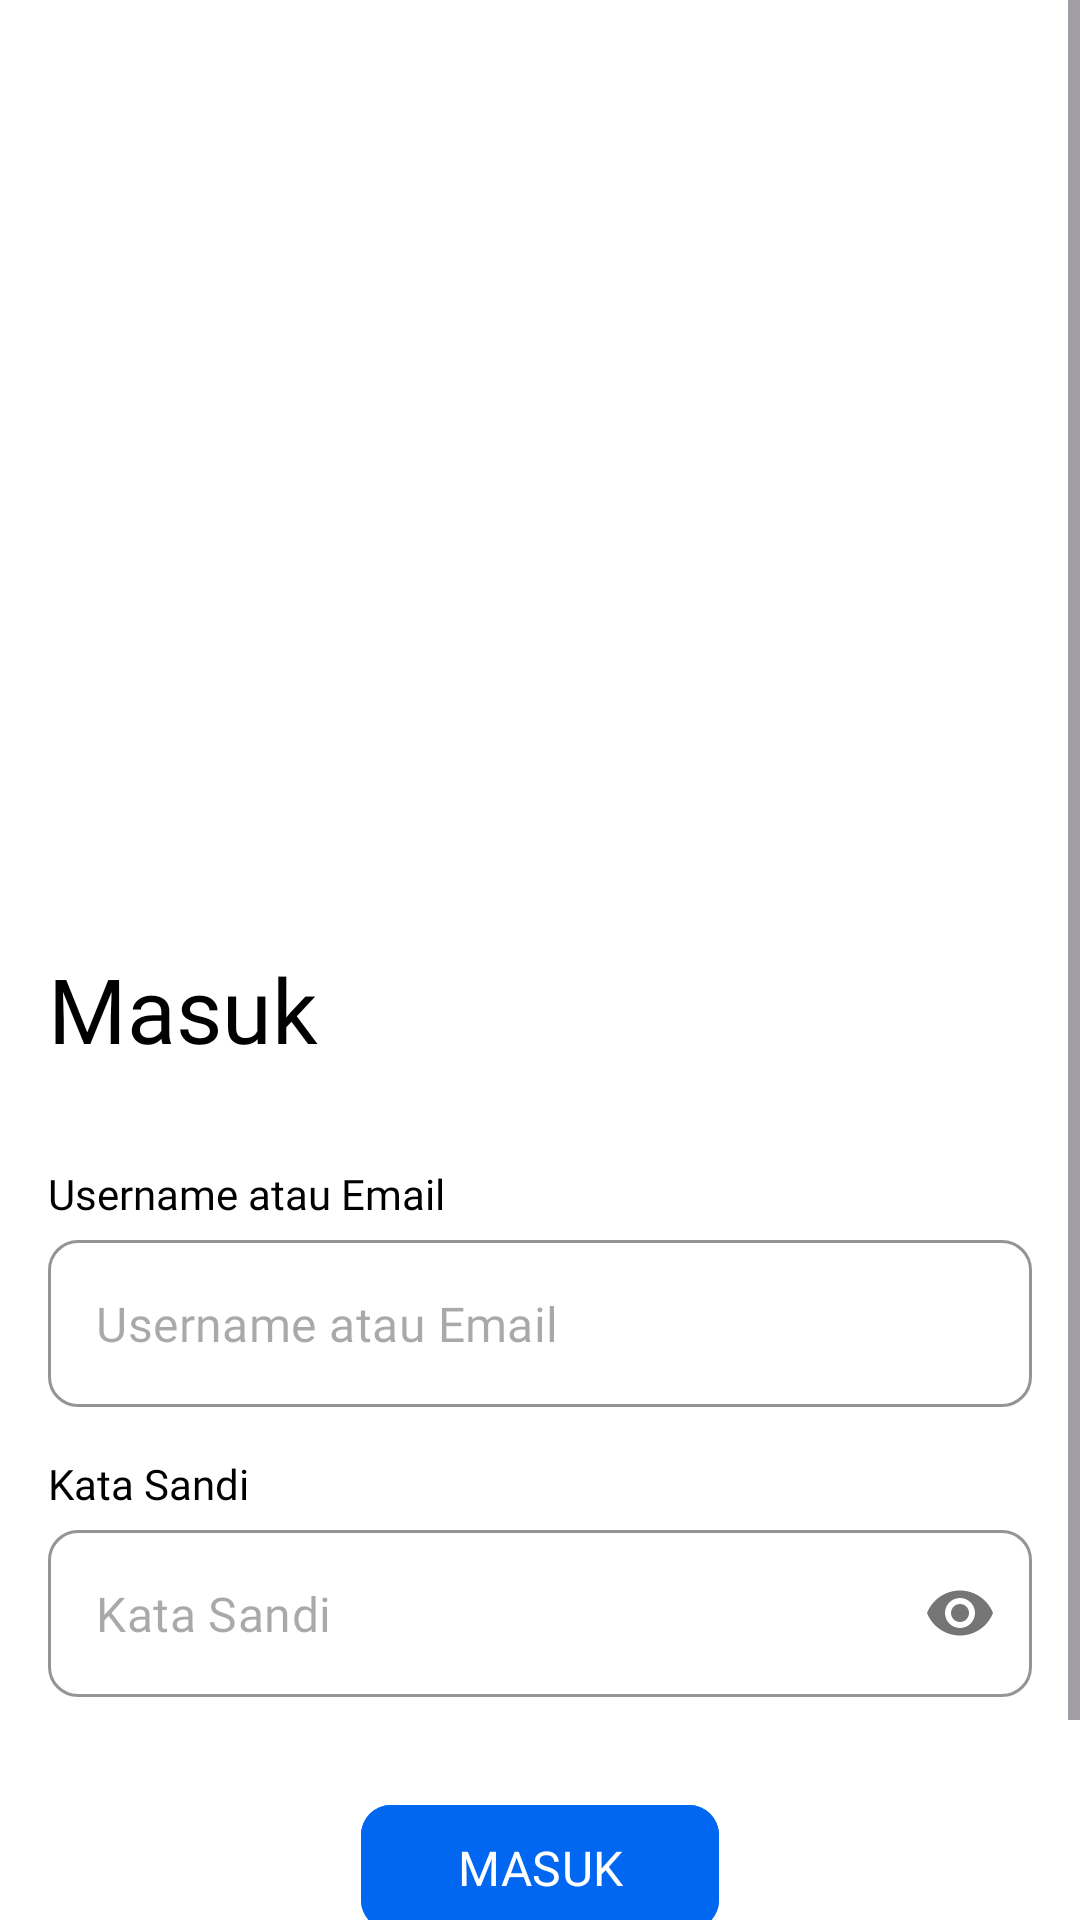

Android layout source for this screen:
<!-- AndroidManifest.xml: application theme Theme.MediCare -->
<!-- res/layout/fragment_login.xml -->
<?xml version="1.0" encoding="utf-8"?>
<ScrollView xmlns:android="http://schemas.android.com/apk/res/android"
    xmlns:app="http://schemas.android.com/apk/res-auto"
    xmlns:tools="http://schemas.android.com/tools"
    android:layout_width="match_parent"
    android:layout_height="match_parent"
    android:fillViewport="true"
    android:background="?attr/colorOnPrimary"
    tools:context=".ui.auth.LoginFragment">

    <androidx.constraintlayout.widget.ConstraintLayout
        android:layout_width="match_parent"
        android:layout_height="wrap_content">

        <ImageView
            android:id="@+id/login_icon"
            android:layout_width="match_parent"
            android:layout_height="300dp"
            android:contentDescription="@string/app_name"
            android:src="@drawable/ic_login"
            app:layout_constraintEnd_toEndOf="parent"
            app:layout_constraintStart_toStartOf="parent"
            app:layout_constraintTop_toTopOf="parent" />

        <TextView
            android:id="@+id/titleTextView"
            style="@style/header5_sb"
            android:layout_width="0dp"
            android:layout_height="wrap_content"
            android:layout_marginStart="16dp"
            android:layout_marginTop="16dp"
            android:layout_marginEnd="16dp"
            android:text="@string/title_login_page"
            android:textColor="@color/black"
            app:layout_constraintEnd_toEndOf="parent"
            app:layout_constraintHorizontal_bias="0.0"
            app:layout_constraintStart_toStartOf="parent"
            app:layout_constraintTop_toBottomOf="@+id/login_icon" />

        <TextView
            android:id="@+id/emailTextView"
            style="@style/body2_m"
            android:layout_width="wrap_content"
            android:layout_height="wrap_content"
            android:layout_marginStart="16dp"
            android:layout_marginTop="32dp"
            android:text="@string/emailOrUsername"
            android:textColor="@color/black"
            app:layout_constraintStart_toStartOf="parent"
            app:layout_constraintTop_toBottomOf="@+id/titleTextView" />

        <com.google.android.material.textfield.TextInputLayout
            android:id="@+id/emailEditTextLayout"
            style="@style/OutlinedRoundedBox"
            android:layout_width="match_parent"
            android:layout_height="wrap_content"
            android:layout_marginStart="16dp"
            android:layout_marginTop="6dp"
            android:layout_marginEnd="16dp"
            app:boxStrokeColor="@color/primary_600"
            app:hintEnabled="false"
            app:layout_constraintEnd_toEndOf="parent"
            app:layout_constraintStart_toStartOf="parent"
            app:layout_constraintTop_toBottomOf="@+id/emailTextView"
            app:startIconDrawable="@drawable/user_circle">

            <com.google.android.material.textfield.TextInputEditText
                android:id="@+id/edEmail"
                style="@style/body1_m"
                android:layout_width="match_parent"
                android:layout_height="wrap_content"
                android:hint="@string/emailOrUsername"
                app:layout_constraintStart_toStartOf="parent"
                app:layout_constraintTop_toBottomOf="@id/emailTextView" />

        </com.google.android.material.textfield.TextInputLayout>

        <TextView
            android:id="@+id/passwordTextView"
            style="@style/body2_m"
            android:layout_width="wrap_content"
            android:layout_height="wrap_content"
            android:layout_marginStart="16dp"
            android:layout_marginTop="16dp"
            android:layout_marginBottom="6dp"
            android:text="@string/password"
            android:textColor="@color/black"
            app:layout_constraintStart_toStartOf="parent"
            app:layout_constraintTop_toBottomOf="@id/emailEditTextLayout" />

        <com.google.android.material.textfield.TextInputLayout
            android:id="@+id/passwordEditTextLayout"
            style="@style/OutlinedRoundedBox"
            android:layout_width="match_parent"
            android:layout_height="wrap_content"
            android:layout_marginStart="16dp"
            android:layout_marginTop="6dp"
            android:layout_marginEnd="16dp"
            app:boxStrokeColor="@color/primary_600"
            app:hintEnabled="false"
            app:layout_constraintEnd_toEndOf="parent"
            app:layout_constraintStart_toStartOf="parent"
            app:layout_constraintTop_toBottomOf="@+id/passwordTextView"
            app:passwordToggleEnabled="true"
            app:startIconDrawable="@drawable/ic_baseline_lock_24">

            <com.google.android.material.textfield.TextInputEditText
                android:id="@+id/edPassword"
                style="@style/body1_m"
                android:layout_width="match_parent"
                android:layout_height="wrap_content"
                android:hint="@string/password"
                android:inputType="textPassword"
                android:paddingEnd="48dp"
                app:layout_constraintStart_toStartOf="parent"
                app:layout_constraintTop_toBottomOf="@id/passwordTextView"
                app:passwordToggleEnabled="true" />

        </com.google.android.material.textfield.TextInputLayout>

        <com.google.android.material.button.MaterialButton
            android:id="@+id/loginButton"
            style="@style/Widget.App.Button"
            android:layout_width="wrap_content"
            android:layout_height="wrap_content"
            android:layout_marginTop="32dp"
            android:gravity="center"
            android:paddingHorizontal="32dp"
            android:paddingVertical="10dp"
            android:text="@string/login_btn"
            app:layout_constraintEnd_toEndOf="parent"
            app:layout_constraintStart_toStartOf="parent"
            app:layout_constraintTop_toBottomOf="@id/passwordEditTextLayout" />

        <LinearLayout
            android:layout_width="match_parent"
            android:layout_height="wrap_content"
            android:layout_marginTop="32dp"
            android:layout_marginBottom="16dp"
            android:gravity="center"
            app:layout_constraintBottom_toBottomOf="parent"
            app:layout_constraintEnd_toEndOf="parent"
            app:layout_constraintStart_toStartOf="parent"
            app:layout_constraintTop_toBottomOf="@+id/loginButton"
            app:layout_constraintVertical_bias="0.0">

            <TextView
                android:id="@+id/tvNoAcc"
                style="@style/body2_r"
                android:layout_width="wrap_content"
                android:layout_height="wrap_content"
                android:layout_marginEnd="8dp"
                android:text="@string/no_account" />

            <TextView
                android:id="@+id/tvRegister"
                style="@style/body2_sb"
                android:layout_width="wrap_content"
                android:layout_height="wrap_content"
                android:text="@string/register"
                android:textColor="@android:color/holo_blue_dark"
                tools:ignore="TouchTargetSizeCheck" />

        </LinearLayout>

        <ProgressBar
            android:id="@+id/progress_bar"
            style="?android:attr/progressBarStyle"
            android:layout_width="wrap_content"
            android:layout_height="wrap_content"
            android:visibility="gone"
            app:layout_constraintBottom_toBottomOf="parent"
            app:layout_constraintEnd_toEndOf="parent"
            app:layout_constraintStart_toStartOf="parent"
            app:layout_constraintTop_toTopOf="parent"
            tools:visibility="visible" />

    </androidx.constraintlayout.widget.ConstraintLayout>

</ScrollView>
<!-- resources referenced by this layout -->
<resources>
  <color name="black">#FF000000</color>
  <color name="primary_600">#0167F1</color>
  <string name="app_name">MediCare</string>
  <string name="emailOrUsername">Username atau Email</string>
  <string name="login_btn">MASUK</string>
  <string name="no_account">Belum punya akun?</string>
  <string name="password">Kata Sandi</string>
  <string name="register">Daftar Sekarang!</string>
  <string name="title_login_page">Masuk</string>
  <style name="OutlinedRoundedBox" parent="Widget.MaterialComponents.TextInputLayout.OutlinedBox">
          <item name="shapeAppearanceOverlay">
              @style/ShapeAppearanceOverlay.MyApp.TextInputLayout.Rounded
          </item>
      </style>
  <style name="Widget.App.Button" parent="Widget.Material3.Button">
          <item name="shapeAppearance">@style/ShapeAppearance.App.SmallComponent</item>
          <item name="android:textAppearance">@style/TextAppearance.App.Button</item>
          <item name="backgroundTint">@color/button_color</item>
          <item name="android:backgroundTint">@color/button_color</item>
      </style>
  <style name="body1_m">
          <item name="android:textSize">16sp</item>
          <item name="android:fontFamily">@font/poppins_medium</item>
      </style>
  <style name="body2_m">
          <item name="android:textSize">14sp</item>
          <item name="android:fontFamily">@font/poppins_medium</item>
      </style>
  <style name="body2_r">
          <item name="android:textSize">14sp</item>
          <item name="android:fontFamily">@font/poppins_regular</item>
      </style>
  <style name="body2_sb">
          <item name="android:textSize">14sp</item>
          <item name="android:fontFamily">@font/poppins_semi_bold</item>
      </style>
  <style name="header5_sb">
          <item name="android:textSize">30sp</item>
          <item name="android:fontFamily">@font/poppins_semi_bold</item>
      </style>
  <style name="Theme.MediCare" parent="Theme.Material3.DayNight">
          
          <item name="colorPrimary">@color/purple_500</item>
          <item name="colorPrimaryVariant">@color/purple_700</item>
          <item name="colorOnPrimary">@color/white</item>
          
          <item name="colorSecondary">@color/teal_200</item>
          <item name="colorSecondaryVariant">@color/teal_700</item>
          <item name="colorOnSecondary">@color/black</item>
          
          <item name="android:statusBarColor">@color/white</item>
          <item name="android:windowLightStatusBar">true</item>
          
      </style>
  <style name="ShapeAppearanceOverlay.MyApp.TextInputLayout.Rounded" parent="">
          <item name="cornerFamily">rounded</item>
          <item name="cornerSize">10dp</item>
      </style>
  <style name="ShapeAppearance.App.SmallComponent" parent="ShapeAppearance.Material3.SmallComponent">
          <item name="cornerFamily">rounded</item>
          <item name="cornerSize">10dp</item>
      </style>
  <style name="TextAppearance.App.Button" parent="TextAppearance.Material3.LabelLarge">
          <item name="fontFamily">@font/poppins_semi_bold</item>
          <item name="android:fontFamily">@font/poppins_semi_bold</item>
          <item name="android:textSize">16sp</item>
      </style>
  <color name="purple_500">#FF6200EE</color>
  <color name="purple_700">#FF3700B3</color>
  <color name="white">#FFFFFFFF</color>
  <color name="teal_200">#FF03DAC5</color>
  <color name="teal_700">#FF018786</color>
</resources>
